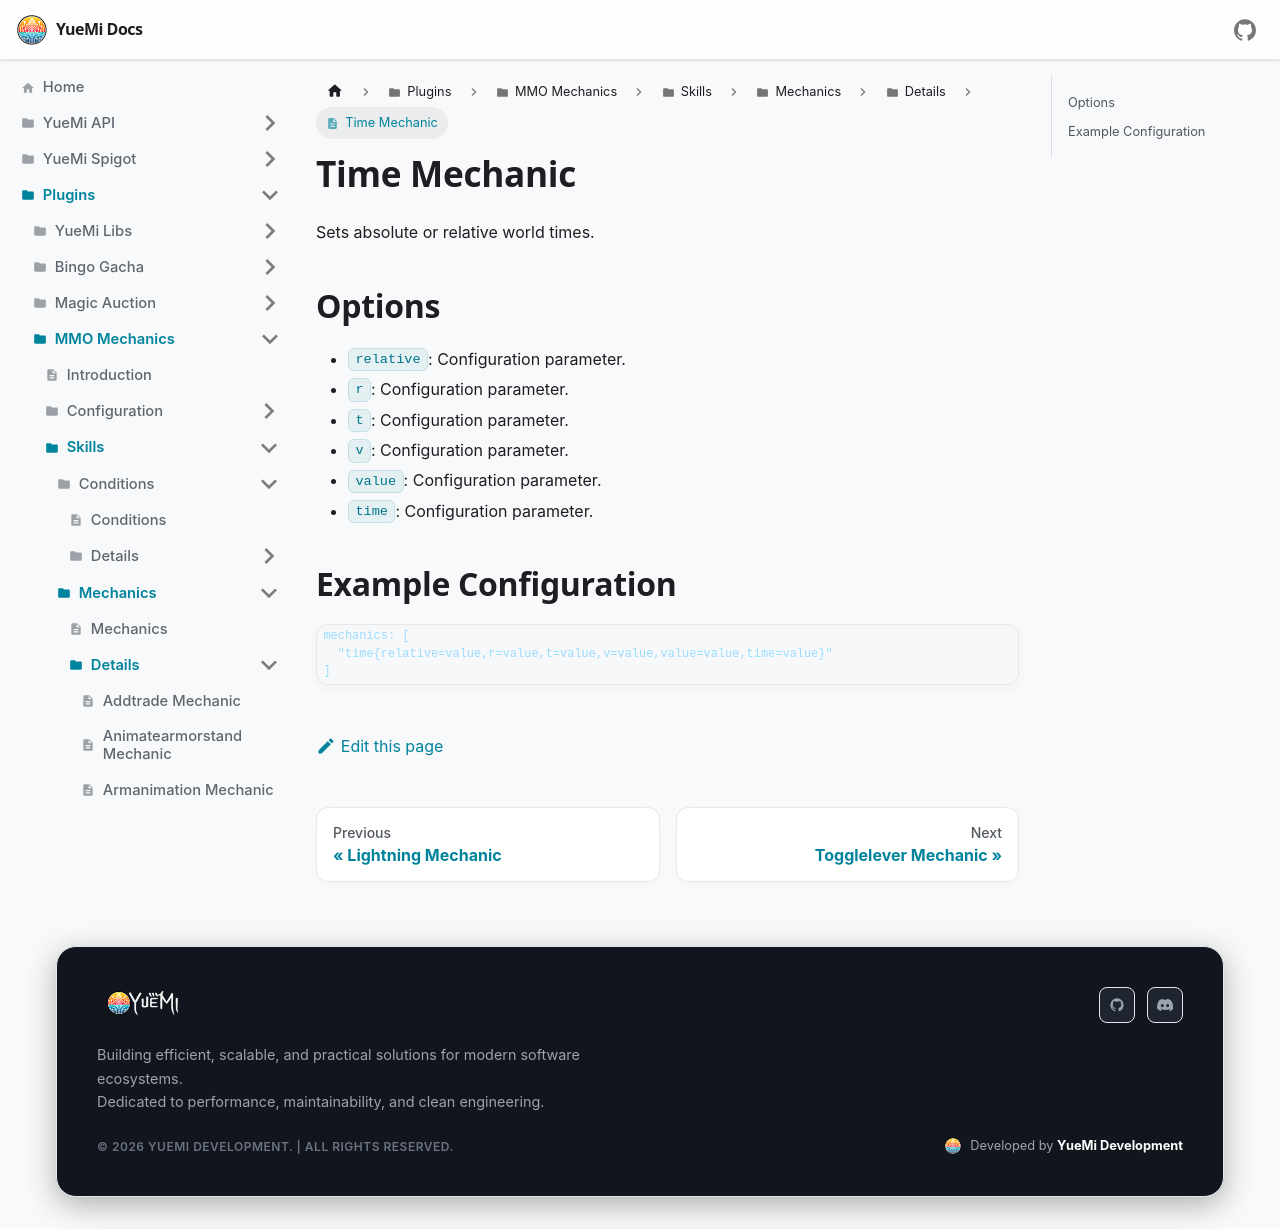

repository: YueMi-Development/YueMi-Docs · page: Plugins/MMO-Mechanics/skills/mechanics/details/time/index.html · generator: docusaurus

# Time Mechanic

Sets absolute or relative world times.

## Options

- `relative`: Configuration parameter.
- `r`: Configuration parameter.
- `t`: Configuration parameter.
- `v`: Configuration parameter.
- `value`: Configuration parameter.
- `time`: Configuration parameter.

## Example Configuration

```json5
mechanics: [
  "time{relative=value,r=value,t=value,v=value,value=value,time=value}"
]
```
